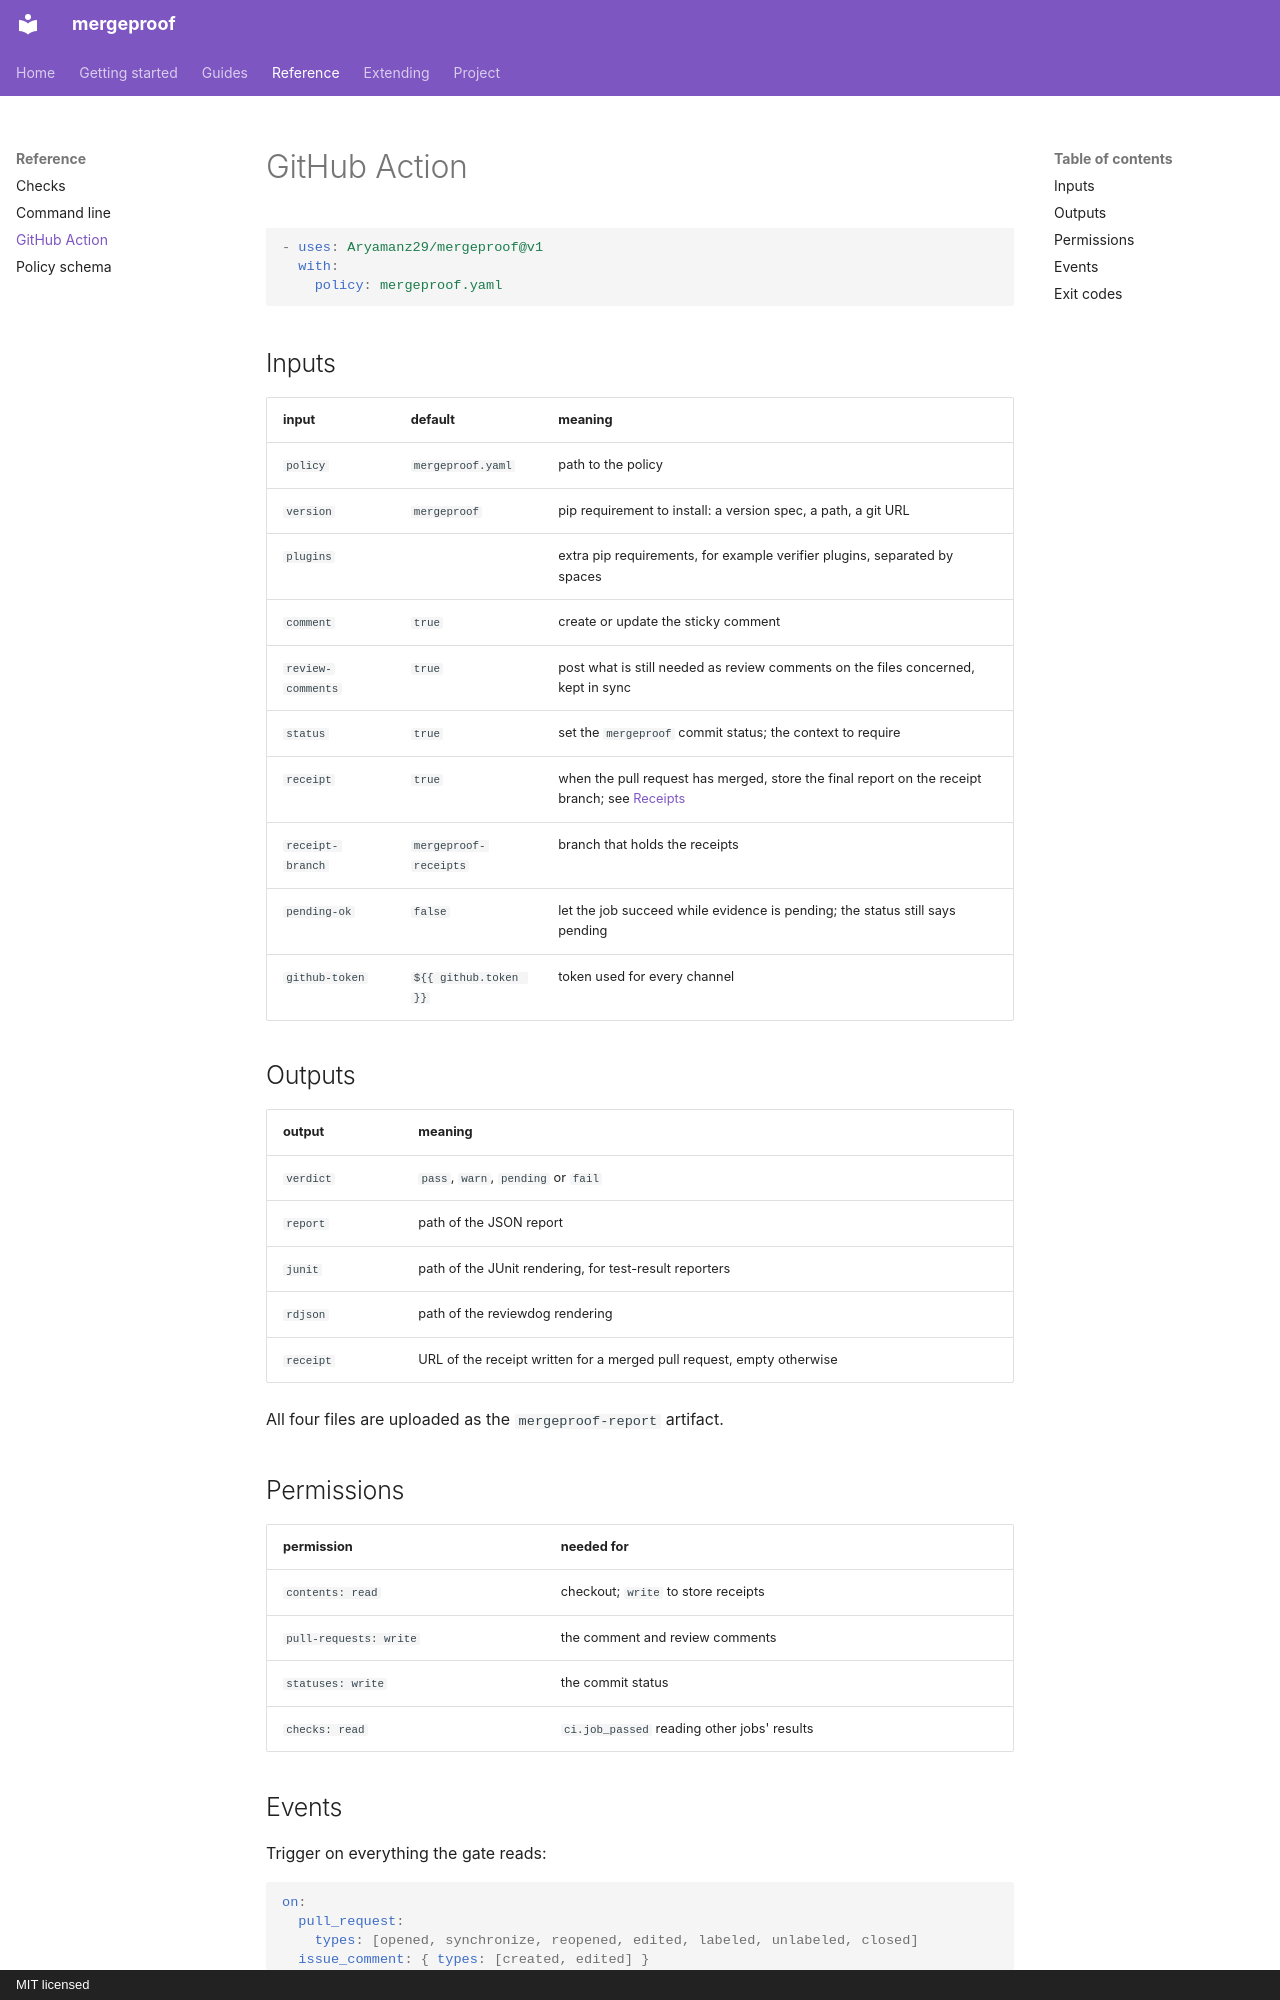

repository: Aryamanz29/mergeproof · page: reference/action/index.html · generator: mkdocs · copyright: MIT licensed

# GitHub Action

```yaml
- uses: Aryamanz29/mergeproof@v1
  with:
    policy: mergeproof.yaml
```

## Inputs

| input | default | meaning |
|---|---|---|
| `policy` | `mergeproof.yaml` | path to the policy |
| `version` | `mergeproof` | pip requirement to install: a version spec, a path, a git URL |
| `plugins` | | extra pip requirements, for example verifier plugins, separated by spaces |
| `comment` | `true` | create or update the sticky comment |
| `review-comments` | `true` | post what is still needed as review comments on the files concerned, kept in sync |
| `status` | `true` | set the `mergeproof` commit status; the context to require |
| `receipt` | `true` | when the pull request has merged, store the final report on the receipt branch; see [Receipts](../guides/receipts.md) |
| `receipt-branch` | `mergeproof-receipts` | branch that holds the receipts |
| `pending-ok` | `false` | let the job succeed while evidence is pending; the status still says pending |
| `github-token` | `${{ github.token }}` | token used for every channel |

## Outputs

| output | meaning |
|---|---|
| `verdict` | `pass`, `warn`, `pending` or `fail` |
| `report` | path of the JSON report |
| `junit` | path of the JUnit rendering, for test-result reporters |
| `rdjson` | path of the reviewdog rendering |
| `receipt` | URL of the receipt written for a merged pull request, empty otherwise |

All four files are uploaded as the `mergeproof-report` artifact.

## Permissions

| permission | needed for |
|---|---|
| `contents: read` | checkout; `write` to store receipts |
| `pull-requests: write` | the comment and review comments |
| `statuses: write` | the commit status |
| `checks: read` | `ci.job_passed` reading other jobs' results |
